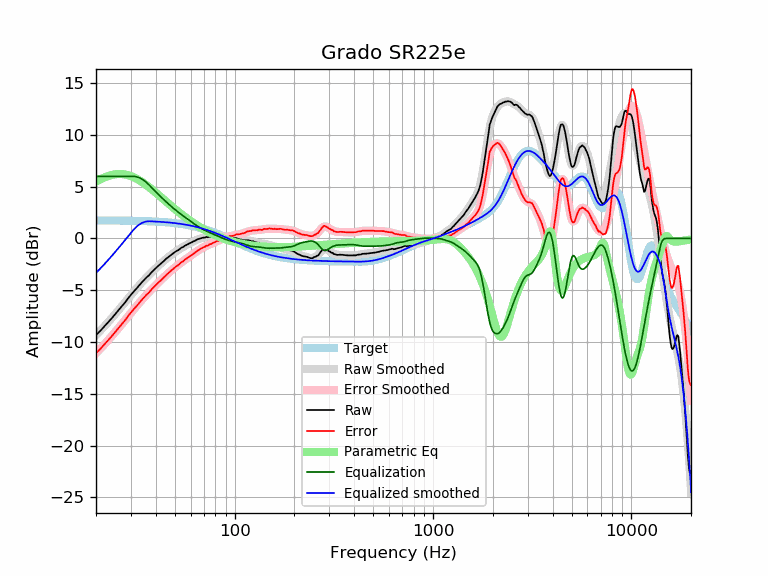

Source data for this figure (header and first rows):
frequency, raw, error, smoothed, error_smoothed, equalization, parametric_eq, equalized_raw, equalized_smoothed, target
20, -9.32, -11.06, -9.33, -11.08, 6.00, 5.48, -3.32, -3.33, 1.74
21, -8.93, -10.67, -8.91, -10.66, 6.00, 5.70, -2.93, -2.91, 1.74
22, -8.51, -10.25, -8.50, -10.24, 6.00, 5.88, -2.51, -2.50, 1.74
23, -8.11, -9.84, -8.09, -9.83, 6.00, 6.03, -2.11, -2.09, 1.74
24, -7.71, -9.44, -7.69, -9.43, 6.00, 6.13, -1.71, -1.69, 1.74
25, -7.30, -9.03, -7.30, -9.03, 6.00, 6.20, -1.30, -1.30, 1.73
26, -6.92, -8.65, -6.91, -8.64, 6.00, 6.23, -0.92, -0.91, 1.73
27, -6.54, -8.26, -6.53, -8.26, 6.00, 6.22, -0.54, -0.53, 1.73
28, -6.19, -7.91, -6.16, -7.88, 6.00, 6.18, -0.19, -0.16, 1.72
29, -5.79, -7.50, -5.81, -7.52, 6.00, 6.12, 0.21, 0.19, 1.72
30, -5.44, -7.15, -5.46, -7.18, 6.00, 6.02, 0.56, 0.54, 1.71
31, -5.12, -6.82, -5.14, -6.84, 6.00, 5.91, 0.88, 0.86, 1.71
32, -4.84, -6.54, -4.83, -6.53, 5.96, 5.78, 1.12, 1.13, 1.70
33, -4.54, -6.23, -4.53, -6.23, 5.87, 5.63, 1.33, 1.34, 1.70
34, -4.25, -5.93, -4.26, -5.95, 5.74, 5.47, 1.50, 1.49, 1.69
35, -3.99, -5.67, -4.00, -5.68, 5.58, 5.31, 1.60, 1.59, 1.68
36, -3.75, -5.42, -3.75, -5.42, 5.39, 5.13, 1.65, 1.64, 1.67
37, -3.56, -5.22, -3.52, -5.18, 5.18, 4.96, 1.62, 1.66, 1.66
38, -3.29, -4.94, -3.29, -4.95, 4.95, 4.78, 1.66, 1.65, 1.65
39, -3.08, -4.72, -3.08, -4.73, 4.73, 4.60, 1.65, 1.64, 1.64
40, -2.87, -4.50, -2.88, -4.51, 4.51, 4.43, 1.65, 1.63, 1.63
41, -2.68, -4.30, -2.68, -4.31, 4.31, 4.25, 1.63, 1.62, 1.62
42, -2.51, -4.12, -2.50, -4.11, 4.11, 4.08, 1.60, 1.61, 1.61
43, -2.35, -3.94, -2.32, -3.92, 3.92, 3.91, 1.57, 1.60, 1.60
44, -2.17, -3.75, -2.15, -3.74, 3.74, 3.74, 1.57, 1.58, 1.58
45, -1.98, -3.55, -1.99, -3.56, 3.56, 3.58, 1.59, 1.57, 1.57
46, -1.84, -3.39, -1.84, -3.39, 3.39, 3.42, 1.56, 1.55, 1.55
47, -1.70, -3.23, -1.70, -3.23, 3.23, 3.27, 1.54, 1.54, 1.54
48, -1.56, -3.08, -1.56, -3.08, 3.08, 3.12, 1.52, 1.52, 1.52
49, -1.43, -2.93, -1.43, -2.94, 2.94, 2.98, 1.51, 1.50, 1.50
50, -1.31, -2.79, -1.31, -2.80, 2.80, 2.84, 1.49, 1.48, 1.48
51, -1.20, -2.66, -1.20, -2.66, 2.66, 2.70, 1.47, 1.46, 1.46
52, -1.13, -2.57, -1.09, -2.54, 2.54, 2.57, 1.41, 1.44, 1.44
53, -1.00, -2.42, -0.99, -2.41, 2.41, 2.44, 1.42, 1.42, 1.42
54, -0.88, -2.27, -0.90, -2.30, 2.30, 2.32, 1.42, 1.40, 1.40
55, -0.83, -2.20, -0.81, -2.18, 2.18, 2.20, 1.36, 1.38, 1.38
56, -0.71, -2.06, -0.72, -2.07, 2.07, 2.09, 1.37, 1.35, 1.35
57, -0.64, -1.96, -0.64, -1.97, 1.97, 1.98, 1.33, 1.33, 1.33
58, -0.57, -1.87, -0.56, -1.86, 1.86, 1.87, 1.30, 1.30, 1.30
59, -0.49, -1.76, -0.49, -1.76, 1.76, 1.77, 1.27, 1.27, 1.27
60, -0.43, -1.67, -0.41, -1.66, 1.66, 1.67, 1.23, 1.24, 1.24
61, -0.36, -1.57, -0.34, -1.56, 1.56, 1.58, 1.20, 1.22, 1.22
62, -0.28, -1.46, -0.28, -1.46, 1.46, 1.49, 1.19, 1.19, 1.19
63, -0.23, -1.38, -0.21, -1.37, 1.37, 1.40, 1.14, 1.16, 1.16
64, -0.15, -1.27, -0.15, -1.28, 1.28, 1.32, 1.13, 1.12, 1.12
65, -0.08, -1.17, -0.10, -1.19, 1.19, 1.23, 1.11, 1.09, 1.09
66, -0.05, -1.10, -0.05, -1.11, 1.11, 1.16, 1.06, 1.06, 1.06
67, -0.01, -1.03, -0.00, -1.03, 1.03, 1.08, 1.02, 1.02, 1.02
68, 0.03, -0.96, 0.03, -0.96, 0.96, 1.01, 0.99, 0.99, 0.99
69, 0.07, -0.88, 0.06, -0.89, 0.89, 0.94, 0.97, 0.95, 0.95
70, 0.08, -0.83, 0.09, -0.83, 0.83, 0.87, 0.91, 0.92, 0.92
71, 0.09, -0.79, 0.11, -0.77, 0.77, 0.80, 0.87, 0.88, 0.88
72, 0.15, -0.69, 0.13, -0.72, 0.72, 0.74, 0.87, 0.84, 0.84
73, 0.11, -0.69, 0.14, -0.67, 0.67, 0.68, 0.78, 0.81, 0.81
74, 0.15, -0.61, 0.15, -0.61, 0.61, 0.62, 0.77, 0.77, 0.77
75, 0.18, -0.55, 0.17, -0.56, 0.56, 0.56, 0.75, 0.73, 0.73
76, 0.15, -0.54, 0.18, -0.52, 0.52, 0.51, 0.67, 0.69, 0.69
77, 0.17, -0.48, 0.18, -0.47, 0.47, 0.46, 0.64, 0.65, 0.65
78, 0.21, -0.40, 0.19, -0.42, 0.42, 0.41, 0.63, 0.61, 0.61
79, 0.19, -0.38, 0.20, -0.37, 0.37, 0.36, 0.57, 0.57, 0.57
... 553 more rows
